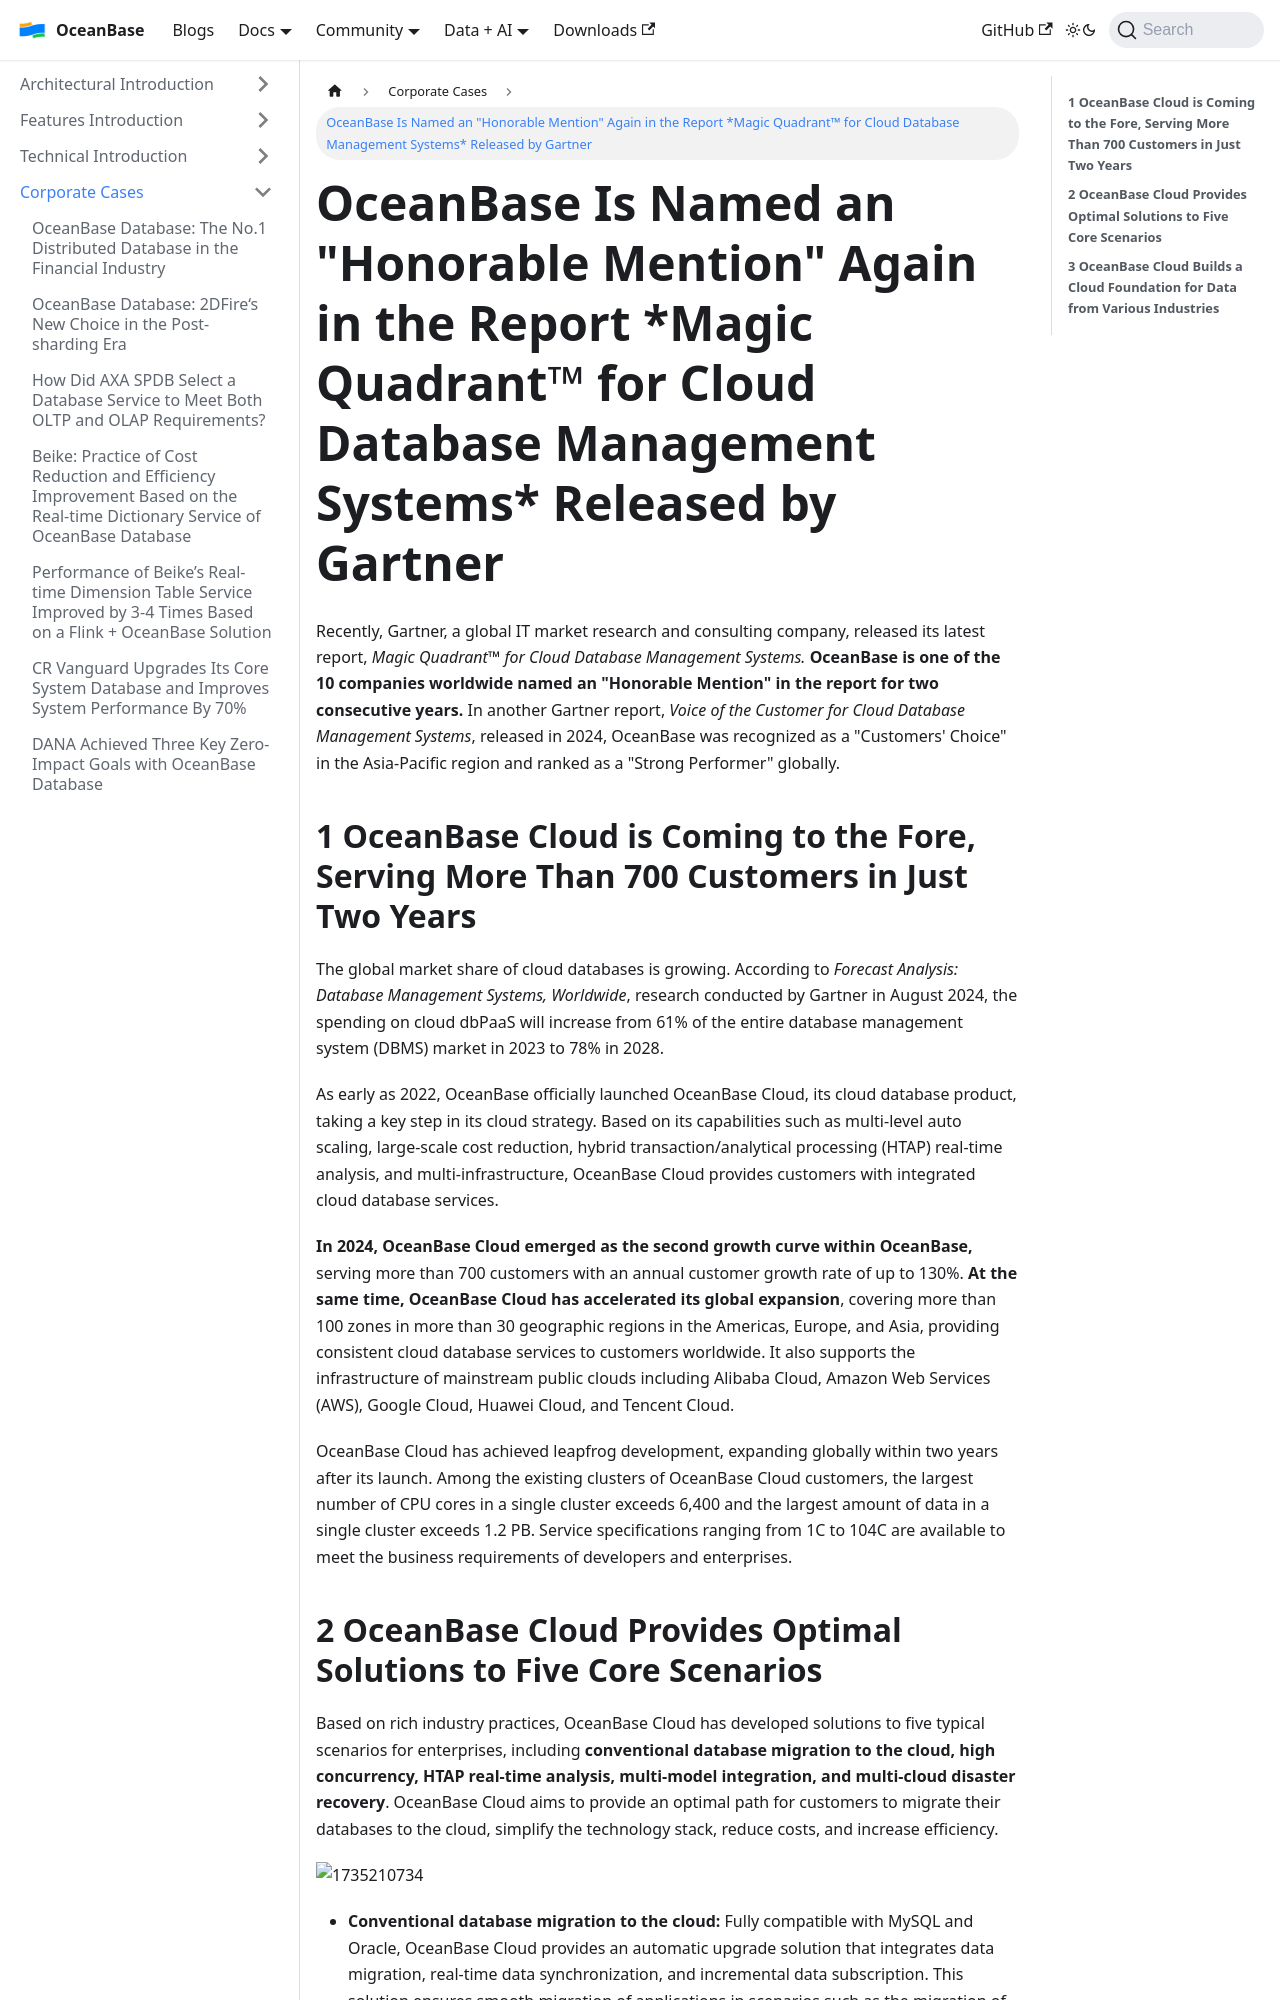

repository: oceanbase/oceanbase.github.io · page: docs/blogs/users/Gartner.html · generator: docusaurus

---
slug: Gartner
title: 'OceanBase Is Named an "Honorable Mention" Again in the Report *Magic Quadrant™ for Cloud Database Management Systems* Released by Gartner'
tags:
  - User Case
---


Recently, Gartner, a global IT market research and consulting company, released its latest report, *Magic Quadrant™ for Cloud Database Management Systems.* **OceanBase is one of the 10 companies worldwide named an "Honorable Mention" in the report for two consecutive years.** In another Gartner report, *Voice of the Customer for Cloud Database Management Systems*, released in 2024, OceanBase was recognized as a "Customers' Choice" in the Asia-Pacific region and ranked as a "Strong Performer" globally.



**1 OceanBase Cloud is Coming to the Fore, Serving More Than 700 Customers in Just Two Years**
--------------------------------

The global market share of cloud databases is growing. According to *Forecast Analysis: Database Management Systems, Worldwide*, research conducted by Gartner in August 2024, the spending on cloud dbPaaS will increase from 61% of the entire database management system (DBMS) market in 2023 to 78% in 2028.

As early as 2022, OceanBase officially launched OceanBase Cloud, its cloud database product, taking a key step in its cloud strategy. Based on its capabilities such as multi-level auto scaling, large-scale cost reduction, hybrid transaction/analytical processing (HTAP) real-time analysis, and multi-infrastructure, OceanBase Cloud provides customers with integrated cloud database services.

**In 2024, OceanBase Cloud emerged as the second growth curve within OceanBase,** serving more than 700 customers with an annual customer growth rate of up to 130%. **At the same time, OceanBase Cloud has accelerated its global expansion**, covering more than 100 zones in more than 30 geographic regions in the Americas, Europe, and Asia, providing consistent cloud database services to customers worldwide. It also supports the infrastructure of mainstream public clouds including Alibaba Cloud, Amazon Web Services (AWS), Google Cloud, Huawei Cloud, and Tencent Cloud.

OceanBase Cloud has achieved leapfrog development, expanding globally within two years after its launch. Among the existing clusters of OceanBase Cloud customers, the largest number of CPU cores in a single cluster exceeds 6,400 and the largest amount of data in a single cluster exceeds 1.2 PB. Service specifications ranging from 1C to 104C are available to meet the business requirements of developers and enterprises.

  

**2 OceanBase Cloud Provides Optimal Solutions to Five Core Scenarios**
-----------------------------

Based on rich industry practices, OceanBase Cloud has developed solutions to five typical scenarios for enterprises, including **conventional database migration to the cloud, high concurrency, HTAP real-time analysis, multi-model integration, and multi-cloud disaster recovery**. OceanBase Cloud aims to provide an optimal path for customers to migrate their databases to the cloud, simplify the technology stack, reduce costs, and increase efficiency.

![1735210734](/img/blogs/users/Gartner/image/f91087f7-ce8a-4e82-b101-30d29713874a.png)

- **Conventional database migration to the cloud:** Fully compatible with MySQL and Oracle, OceanBase Cloud provides an automatic upgrade solution that integrates data migration, real-time data synchronization, and incremental data subscription. This solution ensures smooth migration of applications in scenarios such as the migration of offline databases to the cloud, replacement of self-managed databases on the cloud, and hybrid database deployment on and off the cloud.
